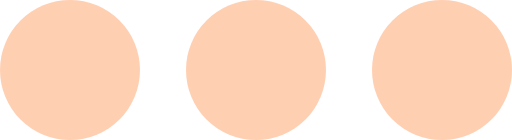
t = 0.00 s
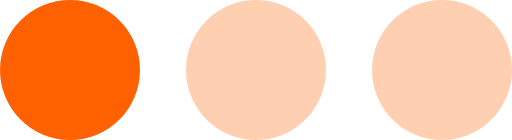
t = 0.45 s
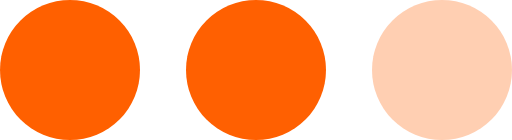
t = 0.90 s
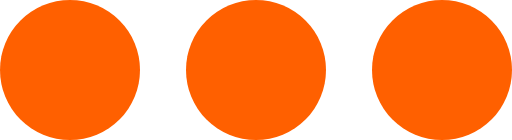
t = 1.35 s
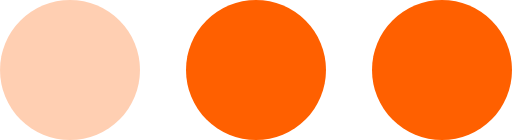
t = 1.80 s
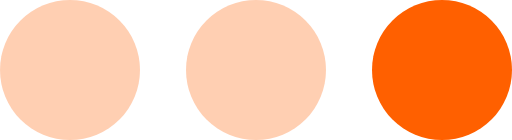
t = 2.25 s

The animated SVG that drew these frames (rendered in a browser with its animation timeline set to each time). Animation: 3 SMIL elements (animate=3); one cycle of 2.70 s, repeats indefinitely.

<?xml version="1.0" encoding="UTF-8" standalone="no"?><svg xmlns:svg="http://www.w3.org/2000/svg" xmlns="http://www.w3.org/2000/svg" xmlns:xlink="http://www.w3.org/1999/xlink" version="1.0" width="69px" height="19px" viewBox="0 0 128 35" xml:space="preserve">
<g><circle fill="#ff6000" cx="17.5" cy="17.5" r="17.5"/><animate attributeName="opacity" dur="2700ms" begin="0s" repeatCount="indefinite" keyTimes="0;0.167;0.5;0.668;1" values="0.3;1;1;0.3;0.3"/></g>
<g><circle fill="#ff6000" cx="110.5" cy="17.5" r="17.5"/><animate attributeName="opacity" dur="2700ms" begin="0s" repeatCount="indefinite" keyTimes="0;0.334;0.5;0.835;1" values="0.3;0.3;1;1;0.3"/></g>
<g><circle fill="#ff6000" cx="64" cy="17.5" r="17.5"/><animate attributeName="opacity" dur="2700ms" begin="0s" repeatCount="indefinite" keyTimes="0;0.167;0.334;0.668;0.835;1" values="0.3;0.3;1;1;0.3;0.3"/></g>
</svg>
